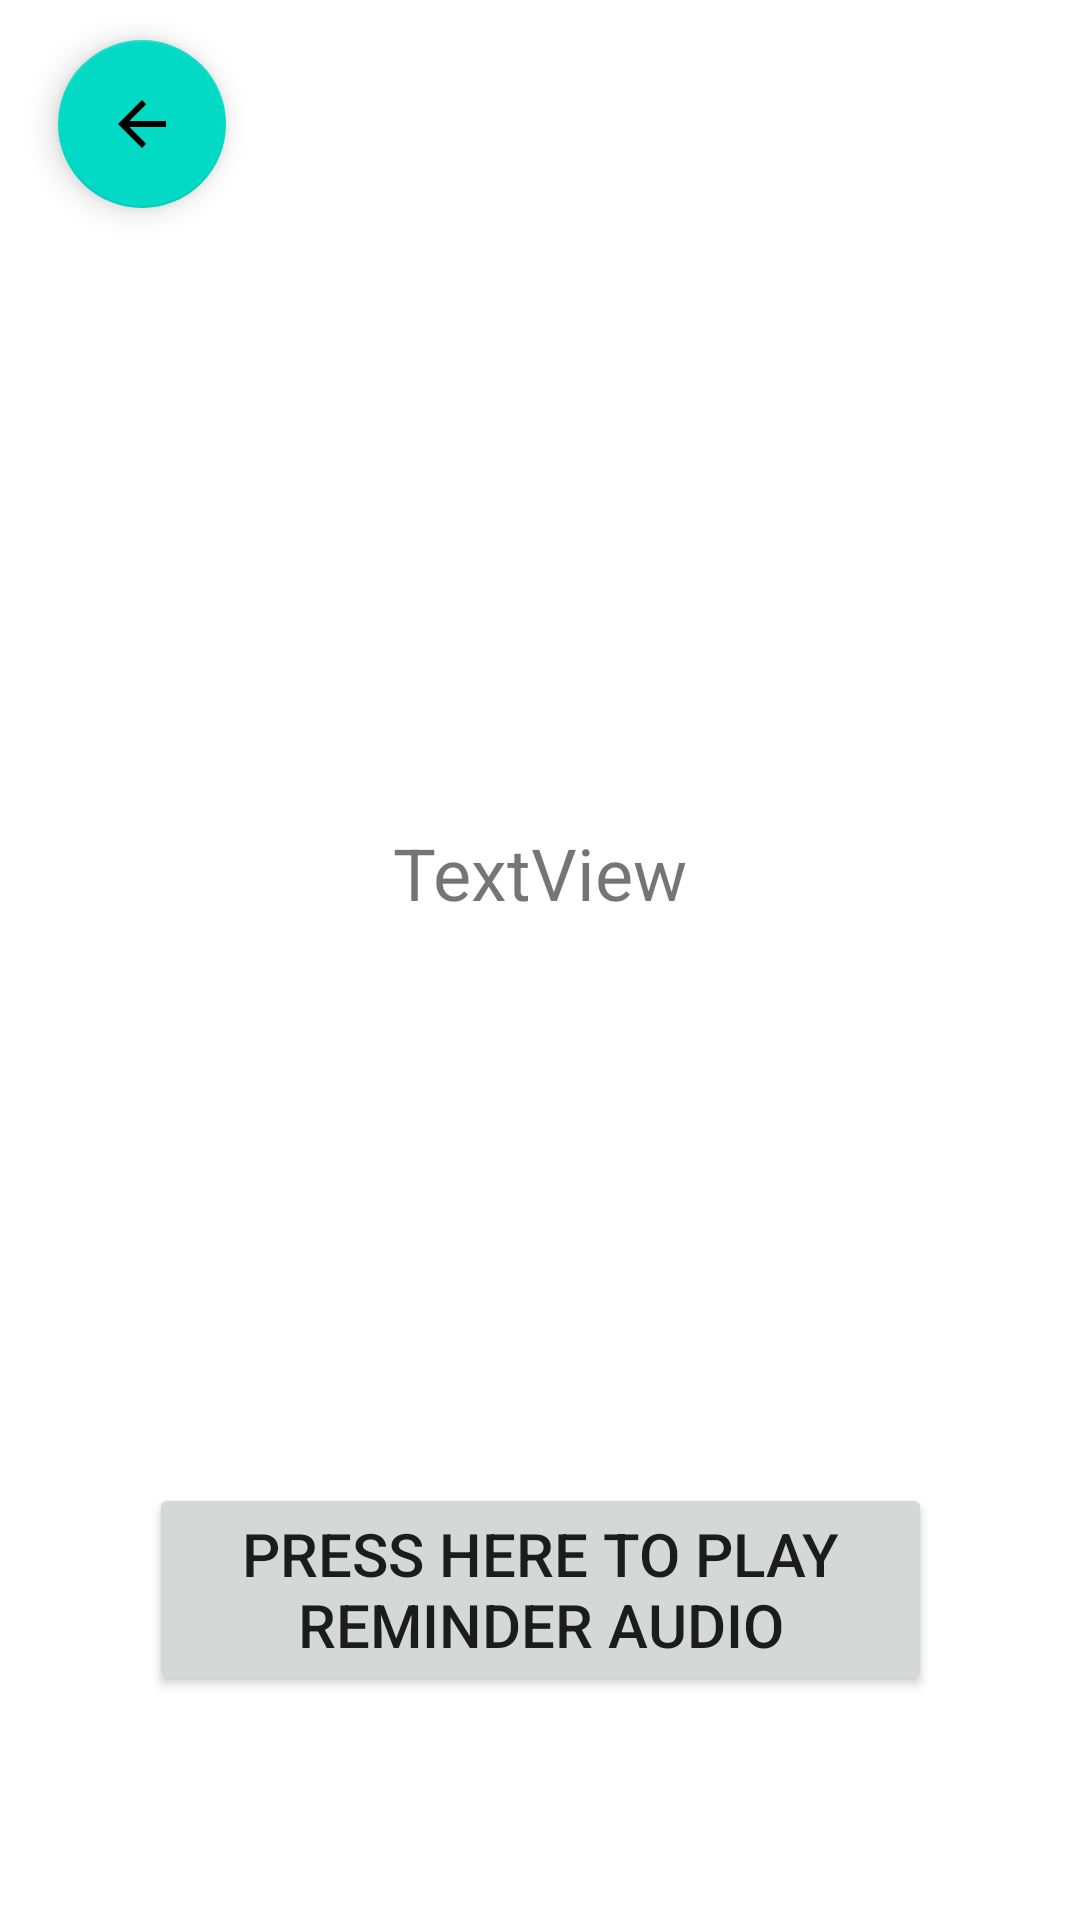

Produce the Android XML layout that renders to this screen, including the resource entries it uses.
<!-- AndroidManifest.xml: application theme Theme.MP_Bluetooth_Module.NoActionBar -->
<!-- res/layout/activity_on_click_notification_display.xml -->
<?xml version="1.0" encoding="utf-8"?>
<androidx.constraintlayout.widget.ConstraintLayout xmlns:android="http://schemas.android.com/apk/res/android"
    xmlns:app="http://schemas.android.com/apk/res-auto"
    xmlns:tools="http://schemas.android.com/tools"
    android:layout_width="match_parent"
    android:layout_height="match_parent"
    tools:context=".On_Click_Notification_Display">

    <TextView
        android:id="@+id/NotificationDisplayText"
        android:layout_width="353dp"
        android:layout_height="434dp"
        android:gravity="center"
        android:text="TextView"
        android:textSize="24dp"
        app:layout_constraintBottom_toBottomOf="parent"
        app:layout_constraintEnd_toEndOf="parent"
        app:layout_constraintHorizontal_bias="0.489"
        app:layout_constraintStart_toStartOf="parent"
        app:layout_constraintTop_toTopOf="parent"
        app:layout_constraintVertical_bias="0.36" />

    <Button
        android:id="@+id/NotificationDisplayPlayAudio"
        android:layout_width="261dp"
        android:layout_height="71dp"
        android:text="Press Here To Play Reminder Audio"
        android:textSize="20dp"
        app:layout_constraintBottom_toBottomOf="parent"
        app:layout_constraintEnd_toEndOf="parent"
        app:layout_constraintStart_toStartOf="parent"
        app:layout_constraintTop_toTopOf="parent"
        app:layout_constraintVertical_bias="0.869" />

    <com.google.android.material.floatingactionbutton.FloatingActionButton
        android:id="@+id/NotificationDisplayBackFloatingActionButton"
        android:layout_width="wrap_content"
        android:layout_height="wrap_content"
        android:clickable="true"
        app:layout_constraintBottom_toBottomOf="parent"
        app:layout_constraintEnd_toEndOf="parent"
        app:layout_constraintHorizontal_bias="0.064"
        app:layout_constraintStart_toStartOf="parent"
        app:layout_constraintTop_toTopOf="parent"
        app:layout_constraintVertical_bias="0.023"
        app:srcCompat="?attr/actionModeCloseDrawable" />
</androidx.constraintlayout.widget.ConstraintLayout>
<!-- resources referenced by this layout -->
<resources>
  <style name="Theme.MP_Bluetooth_Module.NoActionBar">
          <item name="windowActionBar">false</item>
          <item name="windowNoTitle">true</item>
      </style>
</resources>
